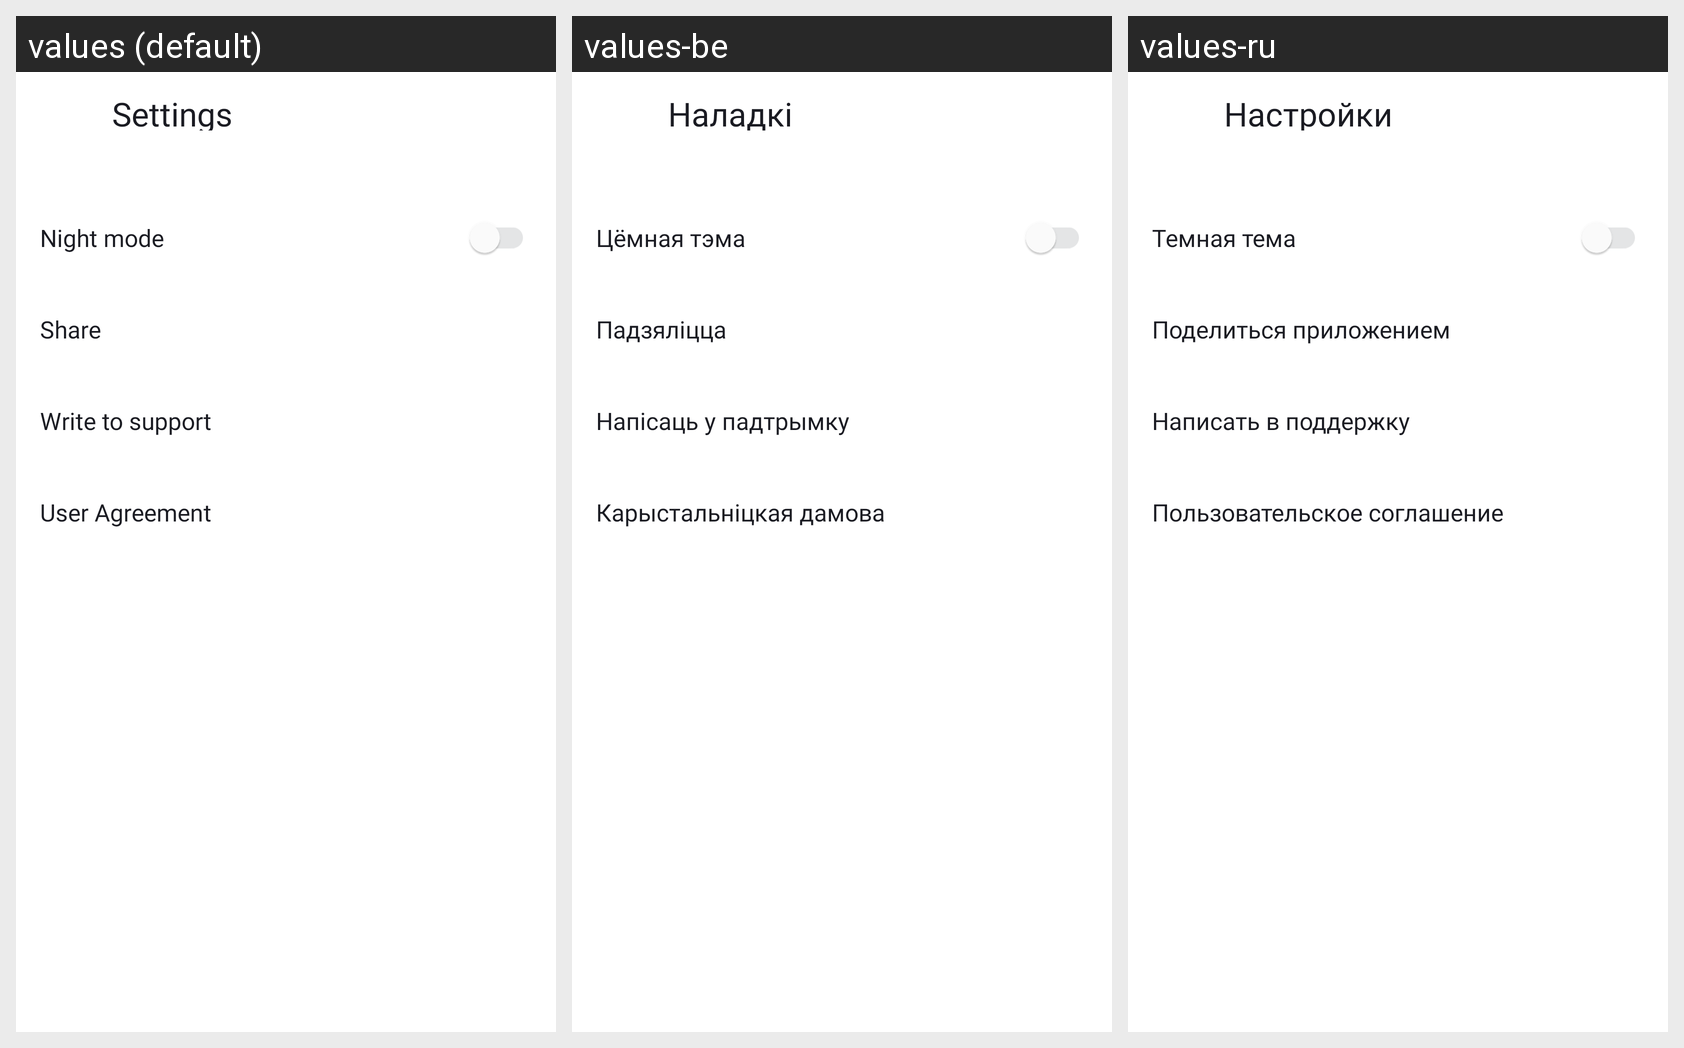

Strings drawn on this Android screen and how each of the app's shown locales translates them:
Android screen res/layout/activity_settings.xml rendered under 3 locales, left to right: values (default), values-be, values-ru. Device: Nexus 5 (rendered at 1080×1920; each locale shown at half size, 540×960, under a caption strip naming it); theme Theme.PlaylistMaker.
Strings drawn on this screen, with the default value and each locale's value (text and hints the layout hard-codes, and strings that could not be matched under every locale, appear in the picture but are not listed):

settings
  values: Settings
  values-be: Наладкi
  values-ru: Настройки

night_mode
  values: Night mode
  values-be: Цёмная тэма
  values-ru: Темная тема

share
  values: Share
  values-be: Падзяліцца
  values-ru: Поделиться приложением

write_to_support
  values: Write to support
  values-be: Напісаць у падтрымку
  values-ru: Написать в поддержку

user_agreement
  values: User Agreement
  values-be: Карыстальніцкая дамова
  values-ru: Пользовательское соглашение
